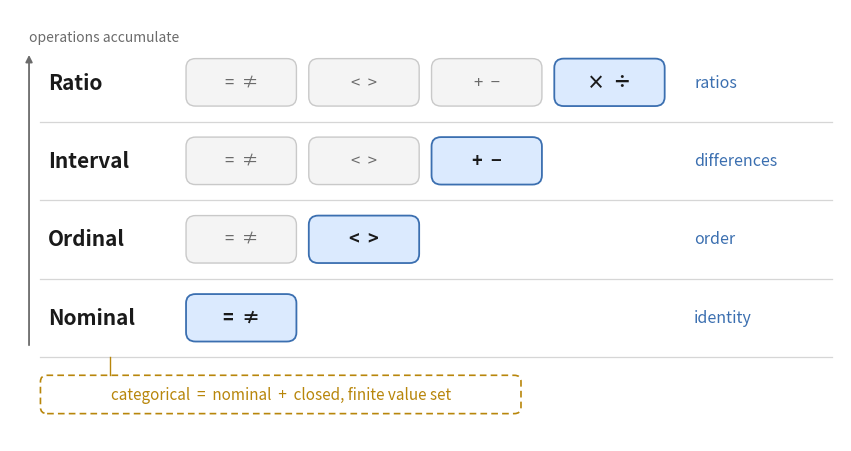

Write the Python code that produced this figure.
"""Draft figure: the NOIR levels of measurement as a ladder.

Renders the four levels of measurement as accumulating rungs, so the
"each rung supports every operation below it, plus one more" property is
visible rather than merely asserted. Also shows categorical as a closed,
finite subset of nominal.

Deliberately does NOT repeat the level descriptions or examples - those
live in the page's table. This figure carries only the ladder property.

Outputs into the page bundle:
    content/tutorials/data-abstraction-cheat-sheet/noir-ladder.{svg,png}

Run:  /opt/anaconda3/envs/p314/bin/python Workspace/Tools/noir_ladder.py
"""

import matplotlib
matplotlib.use("Agg")
import matplotlib.pyplot as plt
from matplotlib.patches import FancyBboxPatch
from pathlib import Path

OUT = Path("content/tutorials/data-abstraction-cheat-sheet")

INK, MUTED, HAIR = "#1a1a1a", "#6b6b6b", "#d6d6d6"
NEW_FILL, NEW_EDGE = "#dbeafe", "#3b6fb0"      # the operation this rung adds
OLD_FILL, OLD_EDGE = "#f4f4f4", "#c9c9c9"      # inherited from below
CAT_EDGE = "#b8860b"

# bottom -> top: level, the operation it ADDS, and what that operation buys
LEVELS = [
    ("Nominal",  "=  \u2260", "identity"),
    ("Ordinal",  "<  >",       "order"),
    ("Interval", "+  \u2212", "differences"),
    ("Ratio",    "\u00d7  \u00f7", "ratios"),
]

CHIP_W, CHIP_H, CHIP_GAP = 1.16, 0.52, 0.13
X0, ROW_H = 1.85, 0.86


def chip(ax, x, y, label, is_new):
    ax.add_patch(FancyBboxPatch(
        (x, y - CHIP_H / 2), CHIP_W, CHIP_H,
        boxstyle="round,pad=0,rounding_size=0.1",
        facecolor=NEW_FILL if is_new else OLD_FILL,
        edgecolor=NEW_EDGE if is_new else OLD_EDGE,
        linewidth=1.3 if is_new else 1.0, zorder=3))
    ax.text(x + CHIP_W / 2, y, label, ha="center", va="center",
            fontsize=13 if is_new else 12,
            color=INK if is_new else MUTED,
            fontweight="bold" if is_new else "normal", zorder=4)


fig, ax = plt.subplots(figsize=(8.4, 4.4))
fig.patch.set_facecolor("white")
ax.set_facecolor("white")

n = len(LEVELS)
Y0 = 0.55
X_LABEL = X0 + n * (CHIP_W + CHIP_GAP) + 0.18   # meaning labels share one column

for i, (name, _adds, meaning) in enumerate(LEVELS):
    y = Y0 + i * ROW_H

    ax.plot([0.32, X_LABEL + 1.45], [y - ROW_H / 2] * 2,
            color=HAIR, lw=0.9, zorder=1)

    ax.text(0.40, y, name, ha="left", va="center",
            fontsize=15, fontweight="bold", color=INK)

    # inherited operations, then the one this rung adds
    for j in range(i + 1):
        chip(ax, X0 + j * (CHIP_W + CHIP_GAP), y, LEVELS[j][1], is_new=(j == i))

    ax.text(X_LABEL, y, meaning, ha="left", va="center",
            fontsize=11.5, style="italic", color=NEW_EDGE)

top = Y0 + (n - 1) * ROW_H
ax.annotate("", xy=(0.20, top + 0.30), xytext=(0.20, Y0 - 0.30),
            arrowprops=dict(arrowstyle="-|>", color=MUTED, lw=1.3,
                            shrinkA=0, shrinkB=0))
ax.text(0.20, top + 0.42, "operations accumulate", ha="left", va="bottom",
        fontsize=10, color=MUTED)

# categorical: a closed, finite subset of nominal. Sits clear of the bottom rung.
cat_top, cat_h = Y0 - ROW_H / 2 - 0.20, 0.42
ax.add_patch(FancyBboxPatch(
    (0.32, cat_top - cat_h), 5.05, cat_h,
    boxstyle="round,pad=0,rounding_size=0.07",
    facecolor="none", edgecolor=CAT_EDGE, linewidth=1.2,
    linestyle=(0, (4, 2.5)), zorder=3))
ax.text(2.845, cat_top - cat_h / 2,
        "categorical  =  nominal  +  closed, finite value set",
        ha="center", va="center", fontsize=11, color=CAT_EDGE)
ax.plot([1.05, 1.05], [Y0 - ROW_H / 2, cat_top], color=CAT_EDGE, lw=1.0, zorder=2)

ax.set_xlim(0, X_LABEL + 1.55)
ax.set_ylim(cat_top - cat_h - 0.30, top + 0.80)
ax.axis("off")
fig.tight_layout(pad=0.3)

OUT.mkdir(parents=True, exist_ok=True)
for ext, kw in (("svg", {}), ("png", {"dpi": 200})):
    fig.savefig(OUT / f"noir-ladder.{ext}", facecolor="white",
                bbox_inches="tight", pad_inches=0.14, **kw)
print("wrote", OUT / "noir-ladder.svg", "and .png")
